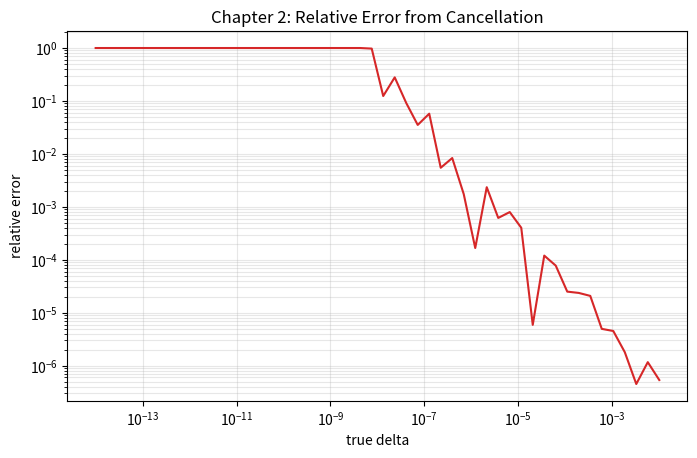

Python code for this plot:
from pathlib import Path
import numpy as np
import matplotlib.pyplot as plt

codes_dir = Path("docs/chapters/chapter-2/codes")
codes_dir.mkdir(parents=True, exist_ok=True)

x = np.float64(1e8)
delta = np.logspace(-2, -14, 50)
recovered = (x + delta) - x
rel_err = np.abs(recovered - delta) / delta

fig, ax = plt.subplots(figsize=(8, 4.8))
ax.loglog(delta, rel_err, color="tab:red")
ax.set_title("Chapter 2: Relative Error from Cancellation")
ax.set_xlabel("true delta")
ax.set_ylabel("relative error")
ax.grid(True, which="both", alpha=0.3)

out_file = codes_dir / "ch2_cancellation_error.png"
fig.savefig(out_file, dpi=160, bbox_inches="tight")
plt.close(fig)

print(f"Saved figure to: {out_file}")
print("Worst relative error:", float(np.max(rel_err)))
